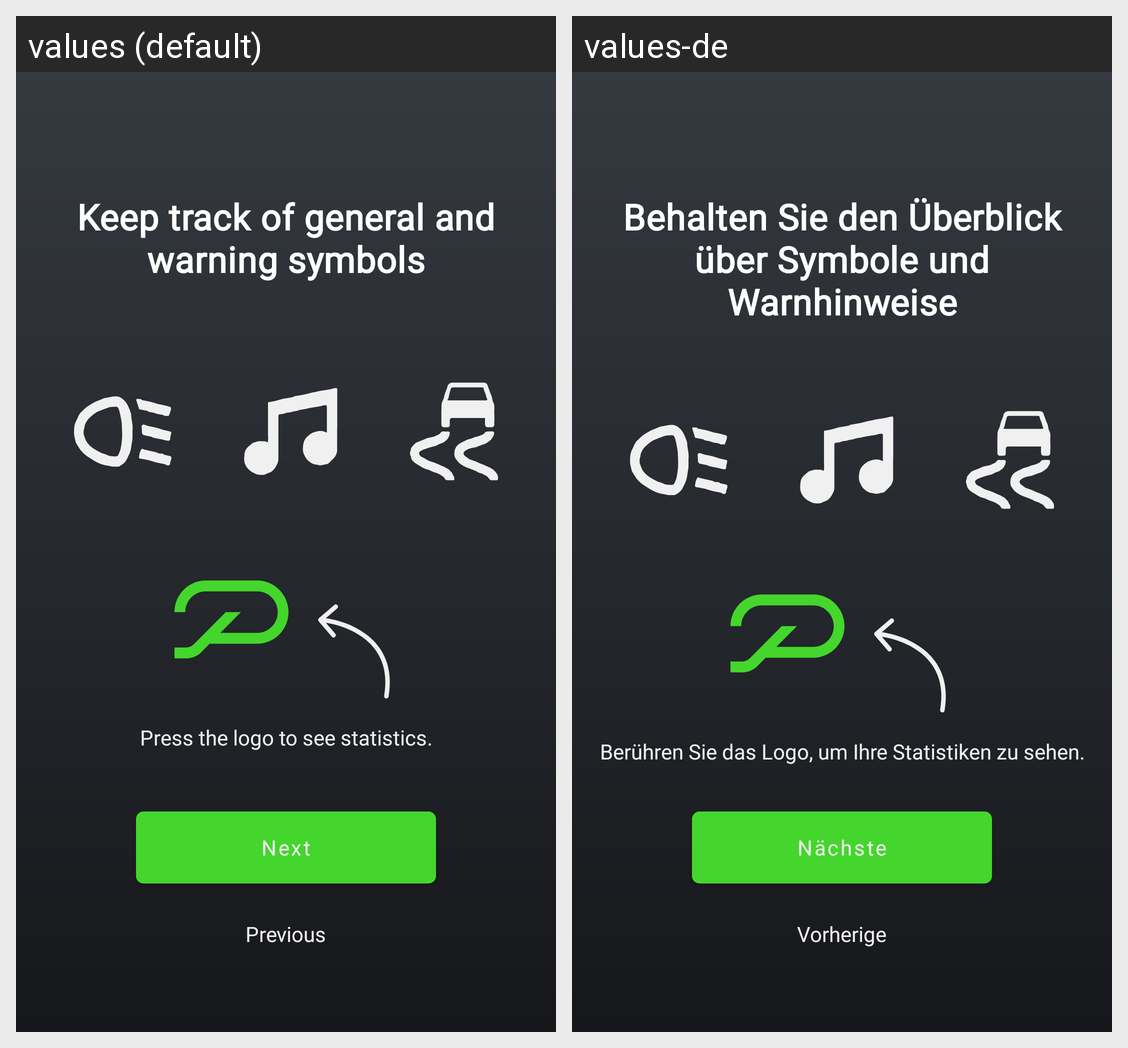

The Android screen above is rendered under two locales of the same app. Produce the string resources it draws, with the default and per-locale values.
Android screen res/layout/tutorial_page_three.xml rendered under 2 locales, left to right: values (default), values-de. Device: Nexus 5 (rendered at 1080×1920; each locale shown at half size, 540×960, under a caption strip naming it); theme Theme.Podbike.
Strings drawn on this screen, with the default value and each locale's value (text and hints the layout hard-codes, and strings that could not be matched under every locale, appear in the picture but are not listed):

TutorialScreen
  values: Keep track of general and warning symbols
  values-de: Behalten Sie den Überblick über Symbole und Warnhinweise

TutorialLogo
  values: Press the logo to see statistics.
  values-de: Berühren Sie das Logo, um Ihre Statistiken zu sehen.

TutorialNext
  values: Next
  values-de: Nächste

TutorialPrevious
  values: Previous
  values-de: Vorherige
